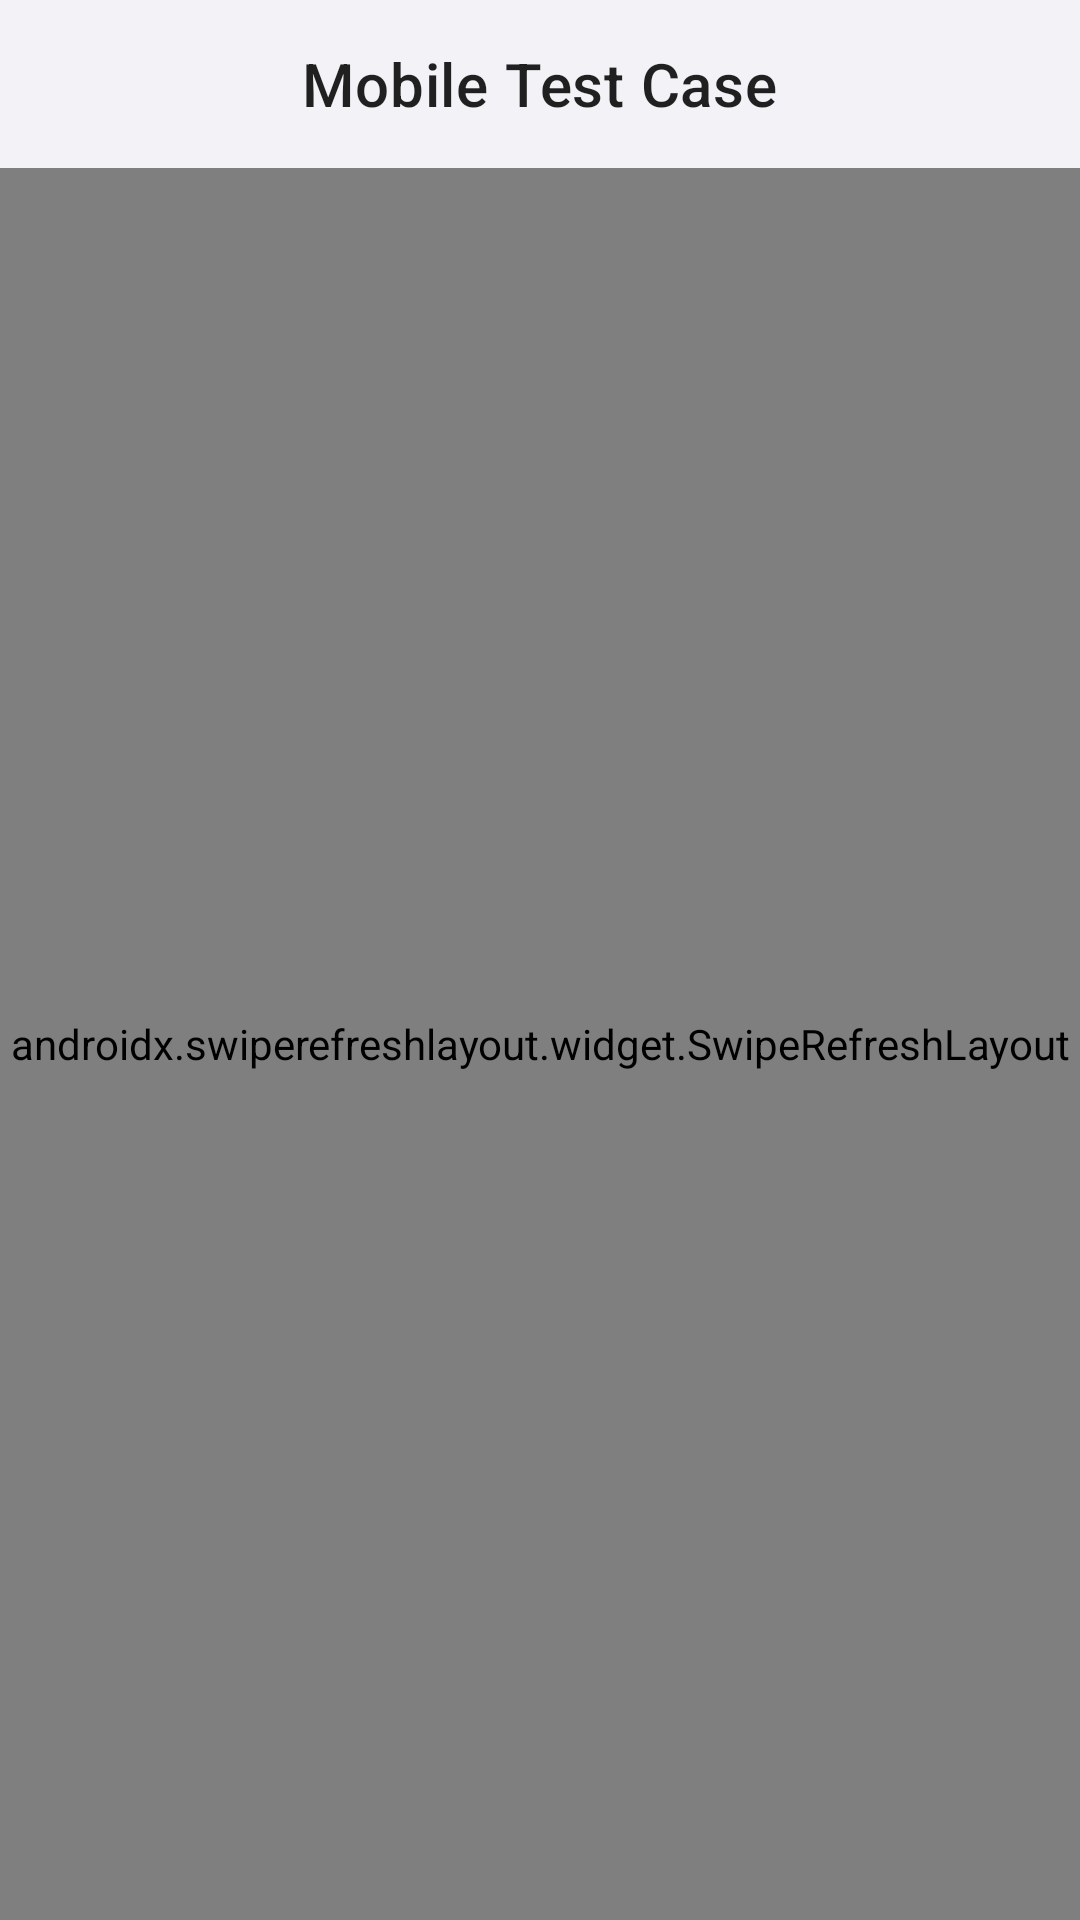

Android layout source for this screen:
<!-- AndroidManifest.xml: application theme Theme.MobileTestCase -->
<!-- res/layout/fragment_list.xml -->
<?xml version="1.0" encoding="utf-8"?>
<androidx.constraintlayout.widget.ConstraintLayout xmlns:android="http://schemas.android.com/apk/res/android"
    xmlns:app="http://schemas.android.com/apk/res-auto"
    xmlns:tools="http://schemas.android.com/tools"
    android:layout_width="match_parent"
    android:layout_height="match_parent">

    <com.google.android.material.appbar.MaterialToolbar
        android:id="@+id/list_toolbar"
        android:layout_width="match_parent"
        android:layout_height="wrap_content"
        app:layout_constraintEnd_toEndOf="parent"
        app:layout_constraintLeft_toLeftOf="parent"
        app:layout_constraintTop_toTopOf="parent"
        app:title="@string/app_name"
        app:titleCentered="true" />

    <androidx.swiperefreshlayout.widget.SwipeRefreshLayout
        android:id="@+id/swipe_refresh_layout"
        android:layout_width="match_parent"
        android:layout_height="0dp"
        app:layout_constraintBottom_toBottomOf="parent"
        app:layout_constraintEnd_toEndOf="parent"
        app:layout_constraintStart_toStartOf="parent"
        app:layout_constraintTop_toBottomOf="@+id/list_toolbar">

        <androidx.recyclerview.widget.RecyclerView
            android:id="@+id/recycler_view_list"
            android:layout_width="match_parent"
            android:layout_height="match_parent"
            tools:listitem="@layout/adapter_item_catalog_list" />
    </androidx.swiperefreshlayout.widget.SwipeRefreshLayout>

</androidx.constraintlayout.widget.ConstraintLayout>
<!-- res/layout/adapter_item_catalog_list.xml (included above) -->
<?xml version="1.0" encoding="utf-8"?>
<androidx.cardview.widget.CardView xmlns:android="http://schemas.android.com/apk/res/android"
    xmlns:app="http://schemas.android.com/apk/res-auto"
    xmlns:tools="http://schemas.android.com/tools"
    android:layout_width="match_parent"
    android:layout_height="wrap_content"
    android:clickable="true"
    android:focusable="true"
    android:foreground="?android:attr/selectableItemBackground"
    app:cardCornerRadius="10dp"
    app:cardElevation="5dp">

    <androidx.constraintlayout.widget.ConstraintLayout
        android:layout_width="match_parent"
        android:layout_height="match_parent">

        <ImageView
            android:id="@+id/adapter_item_catalog_image"
            android:layout_width="200dp"
            android:layout_height="200dp"
            android:layout_marginStart="16dp"
            android:layout_marginTop="16dp"
            app:layout_constraintStart_toStartOf="parent"
            app:layout_constraintTop_toTopOf="parent"
            tools:srcCompat="@tools:sample/avatars" />

        <TextView
            android:id="@+id/adapter_item_catalog_description"
            android:layout_width="wrap_content"
            android:layout_height="wrap_content"
            android:layout_marginTop="8dp"
            android:layout_marginBottom="16dp"
            android:textAppearance="@style/TextAppearance.MaterialComponents.Headline6"
            app:layout_constraintBottom_toBottomOf="parent"
            app:layout_constraintEnd_toEndOf="@+id/adapter_item_catalog_image"
            app:layout_constraintStart_toStartOf="@+id/adapter_item_catalog_image"
            app:layout_constraintTop_toBottomOf="@+id/adapter_item_catalog_image"
            tools:text="Description" />

        <TextView
            android:id="@+id/adapter_item_catalog_confidence"
            android:layout_width="wrap_content"
            android:layout_height="wrap_content"
            android:layout_marginStart="32dp"
            android:layout_marginTop="8dp"
            android:textAppearance="@style/TextAppearance.MaterialComponents.Body1"
            app:layout_constraintBottom_toBottomOf="@+id/adapter_item_catalog_image"
            app:layout_constraintStart_toEndOf="@+id/adapter_item_catalog_image"
            app:layout_constraintTop_toBottomOf="@+id/adapter_item_catalog_id"
            tools:text="Confidence" />

        <TextView
            android:id="@+id/adapter_item_catalog_id"
            android:layout_width="wrap_content"
            android:layout_height="wrap_content"
            android:layout_marginStart="32dp"
            android:textAppearance="@style/TextAppearance.MaterialComponents.Body1"
            app:layout_constraintBottom_toTopOf="@+id/adapter_item_catalog_confidence"
            app:layout_constraintStart_toEndOf="@+id/adapter_item_catalog_image"
            app:layout_constraintTop_toTopOf="@+id/adapter_item_catalog_image"
            app:layout_constraintVertical_chainStyle="packed"
            tools:text="ID" />
    </androidx.constraintlayout.widget.ConstraintLayout>

</androidx.cardview.widget.CardView>
<!-- resources referenced by this layout -->
<resources>
  <string name="app_name">Mobile Test Case</string>
  <style name="Theme.MobileTestCase" parent="Theme.MaterialComponents.DayNight.NoActionBar">
          <item name="android:colorPrimary">#FFFFFF</item>
          <item name="android:colorAccent">#FFFFFF</item>
          <item name="android:statusBarColor">@color/immersive_sys_ui</item>
          <item name="android:navigationBarColor">@color/nav_bar</item>
          <item name="android:windowBackground">@color/windowBackground</item>
      </style>
  <color name="immersive_sys_ui">#33393939</color>
  <color name="nav_bar">@color/immersive_sys_ui</color>
  <color name="windowBackground">#F2F2F7</color>
</resources>
